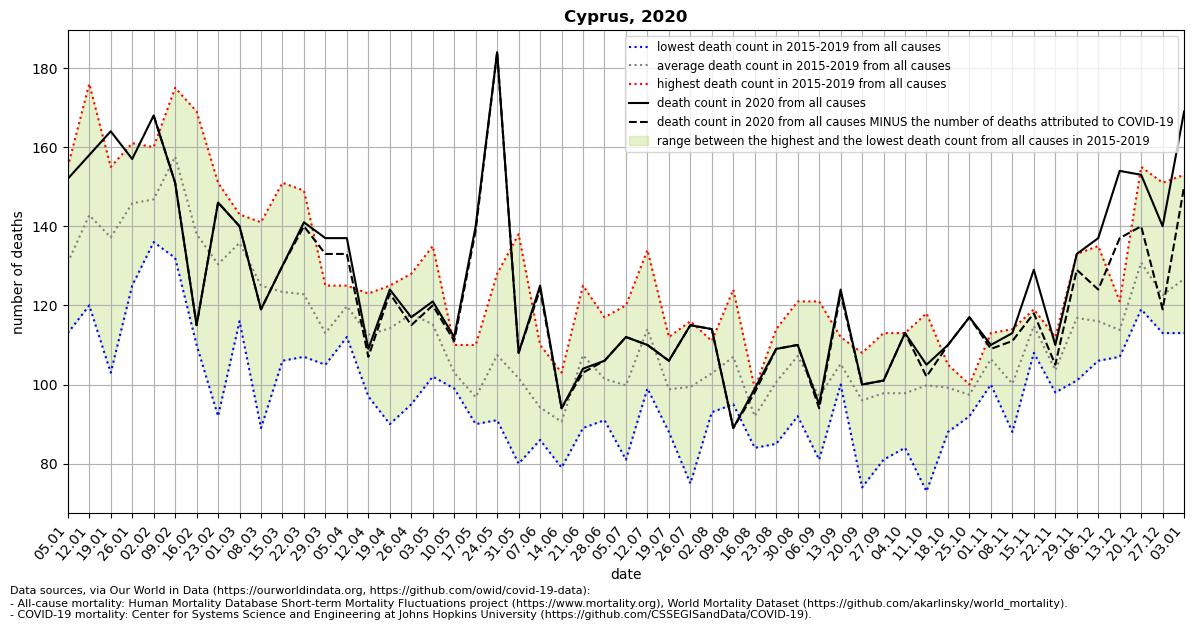

The table this chart was drawn from, first rows:
location, date, time, time_unit, deaths_2010_all_ages, deaths_2011_all_ages, deaths_2012_all_ages, deaths_2013_all_ages, deaths_2014_all_ages, deaths_2015_all_ages, deaths_2016_all_ages, deaths_2017_all_ages, deaths_2018_all_ages, deaths_2019_all_ages, deaths_2020_all_ages, deaths_2021_all_ages, new_deaths, deaths_min, deaths_max, deaths_mean, deaths_noncovid
Cyprus, 2020-01-05, 1, weekly, , , , , , 126.0, 113.0, 155.0, 127.0, 133.0, 152.0, 162.0, , 113.0, 155.0, 130.8, 
Cyprus, 2020-01-12, 2, weekly, , , , , , 137.0, 122.0, 176.0, 120.0, 159.0, 158.0, 119.0, , 120.0, 176.0, 142.8, 
Cyprus, 2020-01-19, 3, weekly, , , , , , 155.0, 122.0, 151.0, 103.0, 155.0, 164.0, 136.0, , 103.0, 155.0, 137.2, 
Cyprus, 2020-01-26, 4, weekly, , , , , , 154.0, 125.0, 161.0, 131.0, 158.0, 157.0, 156.0, , 125.0, 161.0, 145.8, 
Cyprus, 2020-02-02, 5, weekly, , , , , , 145.0, 136.0, 160.0, 139.0, 154.0, 168.0, 146.0, 0.0, 136.0, 160.0, 146.8, 168.0
Cyprus, 2020-02-09, 6, weekly, , , , , , 157.0, 132.0, 175.0, 164.0, 160.0, 151.0, 117.0, 0.0, 132.0, 175.0, 157.6, 151.0
Cyprus, 2020-02-16, 7, weekly, , , , , , 134.0, 136.0, 169.0, 110.0, 141.0, 115.0, 133.0, 0.0, 110.0, 169.0, 138.0, 115.0
Cyprus, 2020-02-23, 8, weekly, , , , , , 129.0, 92.0, 143.0, 151.0, 137.0, 146.0, 120.0, 0.0, 92.0, 151.0, 130.4, 146.0
Cyprus, 2020-03-01, 9, weekly, , , , , , 143.0, 116.0, 139.0, 141.0, 140.0, 140.0, 114.0, 0.0, 116.0, 143.0, 135.8, 140.0
Cyprus, 2020-03-08, 10, weekly, , , , , , 141.0, 89.0, 136.0, 129.0, 130.0, 119.0, 109.0, 0.0, 89.0, 141.0, 125.0, 119.0
Cyprus, 2020-03-15, 11, weekly, , , , , , 151.0, 108.0, 117.0, 106.0, 135.0, 130.0, 114.0, 0.0, 106.0, 151.0, 123.4, 130.0
Cyprus, 2020-03-22, 12, weekly, , , , , , 119.0, 107.0, 149.0, 124.0, 115.0, 141.0, , 1.0, 107.0, 149.0, 122.8, 140.0
Cyprus, 2020-03-29, 13, weekly, , , , , , 108.0, 118.0, 105.0, 109.0, 125.0, 137.0, , 4.0, 105.0, 125.0, 113.0, 133.0
Cyprus, 2020-04-05, 14, weekly, , , , , , 112.0, 123.0, 125.0, 124.0, 115.0, 137.0, , 4.0, 112.0, 125.0, 119.8, 133.0
Cyprus, 2020-04-12, 15, weekly, , , , , , 122.0, 109.0, 97.0, 123.0, 112.0, 109.0, , 2.0, 97.0, 123.0, 112.6, 107.0
Cyprus, 2020-04-19, 16, weekly, , , , , , 113.0, 90.0, 123.0, 120.0, 125.0, 124.0, , 1.0, 90.0, 125.0, 114.2, 123.0
Cyprus, 2020-04-26, 17, weekly, , , , , , 128.0, 95.0, 120.0, 120.0, 126.0, 117.0, , 2.0, 95.0, 128.0, 117.8, 115.0
Cyprus, 2020-05-03, 18, weekly, , , , , , 118.0, 102.0, 104.0, 117.0, 135.0, 121.0, , 1.0, 102.0, 135.0, 115.2, 120.0
Cyprus, 2020-05-10, 19, weekly, , , , , , 106.0, 99.0, 110.0, 99.0, 101.0, 112.0, , 1.0, 99.0, 110.0, 103.0, 111.0
Cyprus, 2020-05-17, 20, weekly, , , , , , 92.0, 95.0, 97.0, 90.0, 110.0, 140.0, , 1.0, 90.0, 110.0, 96.8, 139.0
Cyprus, 2020-05-24, 21, weekly, , , , , , 95.0, 91.0, 112.0, 111.0, 128.0, 184.0, , 0.0, 91.0, 128.0, 107.4, 184.0
Cyprus, 2020-05-31, 22, weekly, , , , , , 86.0, 80.0, 109.0, 95.0, 138.0, 108.0, , 0.0, 80.0, 138.0, 101.6, 108.0
Cyprus, 2020-06-07, 23, weekly, , , , , , 93.0, 86.0, 110.0, 90.0, 92.0, 125.0, , 1.0, 86.0, 110.0, 94.2, 124.0
Cyprus, 2020-06-14, 24, weekly, , , , , , 103.0, 79.0, 85.0, 85.0, 101.0, 94.0, , 0.0, 79.0, 103.0, 90.6, 94.0
Cyprus, 2020-06-21, 25, weekly, , , , , , 98.0, 125.0, 89.0, 109.0, 116.0, 104.0, , 1.0, 89.0, 125.0, 107.4, 103.0
Cyprus, 2020-06-28, 26, weekly, , , , , , 117.0, 91.0, 109.0, 93.0, 97.0, 106.0, , 0.0, 91.0, 117.0, 101.4, 106.0
Cyprus, 2020-07-05, 27, weekly, , , , , , 81.0, 90.0, 112.0, 96.0, 120.0, 112.0, , 0.0, 81.0, 120.0, 99.8, 112.0
Cyprus, 2020-07-12, 28, weekly, , , , , , 101.0, 104.0, 132.0, 99.0, 134.0, 110.0, , 0.0, 99.0, 134.0, 114.0, 110.0
Cyprus, 2020-07-19, 29, weekly, , , , , , 112.0, 88.0, 94.0, 106.0, 94.0, 106.0, , 0.0, 88.0, 112.0, 98.8, 106.0
Cyprus, 2020-07-26, 30, weekly, , , , , , 116.0, 96.0, 101.0, 109.0, 75.0, 115.0, , 0.0, 75.0, 116.0, 99.4, 115.0
Cyprus, 2020-08-02, 31, weekly, , , , , , 111.0, 100.0, 93.0, 106.0, 104.0, 114.0, , 0.0, 93.0, 111.0, 102.8, 114.0
Cyprus, 2020-08-09, 32, weekly, , , , , , 109.0, 102.0, 105.0, 95.0, 124.0, 89.0, , 0.0, 95.0, 124.0, 107.0, 89.0
Cyprus, 2020-08-16, 33, weekly, , , , , , 93.0, 94.0, 84.0, 99.0, 90.0, 99.0, , 1.0, 84.0, 99.0, 92.0, 98.0
Cyprus, 2020-08-23, 34, weekly, , , , , , 105.0, 85.0, 90.0, 109.0, 114.0, 109.0, , 0.0, 85.0, 114.0, 100.6, 109.0
Cyprus, 2020-08-30, 35, weekly, , , , , , 92.0, 109.0, 96.0, 121.0, 118.0, 110.0, , 0.0, 92.0, 121.0, 107.2, 110.0
Cyprus, 2020-09-06, 36, weekly, , , , , , 121.0, 90.0, 81.0, 85.0, 108.0, 95.0, , 1.0, 81.0, 121.0, 97.0, 94.0
Cyprus, 2020-09-13, 37, weekly, , , , , , 100.0, 101.0, 106.0, 107.0, 112.0, 124.0, , 1.0, 100.0, 112.0, 105.2, 123.0
Cyprus, 2020-09-20, 38, weekly, , , , , , 102.0, 108.0, 74.0, 108.0, 88.0, 100.0, , 0.0, 74.0, 108.0, 96.0, 100.0
Cyprus, 2020-09-27, 39, weekly, , , , , , 97.0, 81.0, 113.0, 98.0, 100.0, 101.0, , 0.0, 81.0, 113.0, 97.8, 101.0
Cyprus, 2020-10-04, 40, weekly, , , , , , 84.0, 91.0, 96.0, 105.0, 113.0, 113.0, , 0.0, 84.0, 113.0, 97.8, 113.0
Cyprus, 2020-10-11, 41, weekly, , , , , , 73.0, 96.0, 111.0, 101.0, 118.0, 105.0, , 3.0, 73.0, 118.0, 99.8, 102.0
Cyprus, 2020-10-18, 42, weekly, , , , , , 95.0, 88.0, 104.0, 105.0, 104.0, 110.0, , 0.0, 88.0, 105.0, 99.2, 110.0
Cyprus, 2020-10-25, 43, weekly, , , , , , 99.0, 98.0, 98.0, 92.0, 100.0, 117.0, , 0.0, 92.0, 100.0, 97.4, 117.0
Cyprus, 2020-11-01, 44, weekly, , , , , , 103.0, 110.0, 100.0, 113.0, 106.0, 110.0, , 1.0, 100.0, 113.0, 106.4, 109.0
Cyprus, 2020-11-08, 45, weekly, , , , , , 88.0, 110.0, 94.0, 114.0, 95.0, 113.0, , 2.0, 88.0, 114.0, 100.2, 111.0
Cyprus, 2020-11-15, 46, weekly, , , , , , 111.0, 108.0, 119.0, 118.0, 118.0, 129.0, , 11.0, 108.0, 119.0, 114.8, 118.0
Cyprus, 2020-11-22, 47, weekly, , , , , , 106.0, 112.0, 101.0, 98.0, 101.0, 110.0, , 5.0, 98.0, 112.0, 103.6, 105.0
Cyprus, 2020-11-29, 48, weekly, , , , , , 123.0, 107.0, 101.0, 120.0, 133.0, 133.0, , 4.0, 101.0, 133.0, 116.8, 129.0
Cyprus, 2020-12-06, 49, weekly, , , , , , 109.0, 111.0, 135.0, 106.0, 119.0, 137.0, , 13.0, 106.0, 135.0, 116.0, 124.0
Cyprus, 2020-12-13, 50, weekly, , , , , , 113.0, 107.0, 111.0, 117.0, 121.0, 154.0, , 17.0, 107.0, 121.0, 113.8, 137.0
Cyprus, 2020-12-20, 51, weekly, , , , , , 124.0, 130.0, 119.0, 126.0, 155.0, 153.0, , 13.0, 119.0, 155.0, 130.8, 140.0
Cyprus, 2020-12-27, 52, weekly, , , , , , 118.0, 151.0, 113.0, 115.0, 116.0, 140.0, , 21.0, 113.0, 151.0, 122.6, 119.0
Cyprus, 2021-01-03, 53, weekly, , , , , , , , , , , 169.0, , 19.0, 113.0, 153.0, 126.7, 150.0
